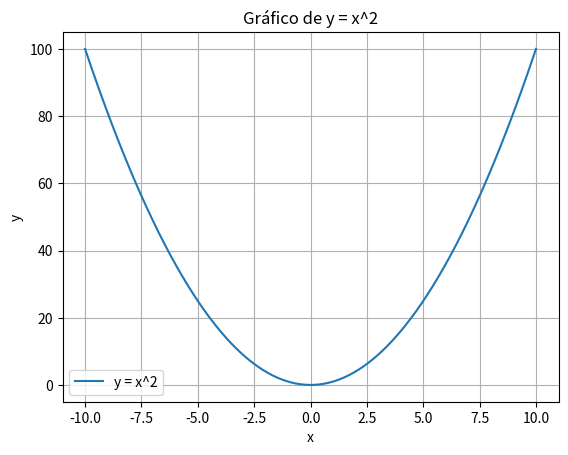

Here is the Python script that generated this plot:

#? No terminal:
#? pip install matplotlib numpy --user    (Sem o '--user' não funcionou no vscode)

#! Exemplo de importação de uma biblioteca externa

import matplotlib.pyplot as plt
import numpy as np

#* Gera valores para x
x = np.linspace(-10, 10, 400)

#* Calcula y = x^2 para cada valor de x
y = x**2

#* Cria o gráfico
plt.plot(x, y, label='y = x^2')
plt.title('Gráfico de y = x^2')
plt.xlabel('x')
plt.ylabel('y')
plt.grid(True)
plt.legend()

#* Mostra o gráfico
plt.show()